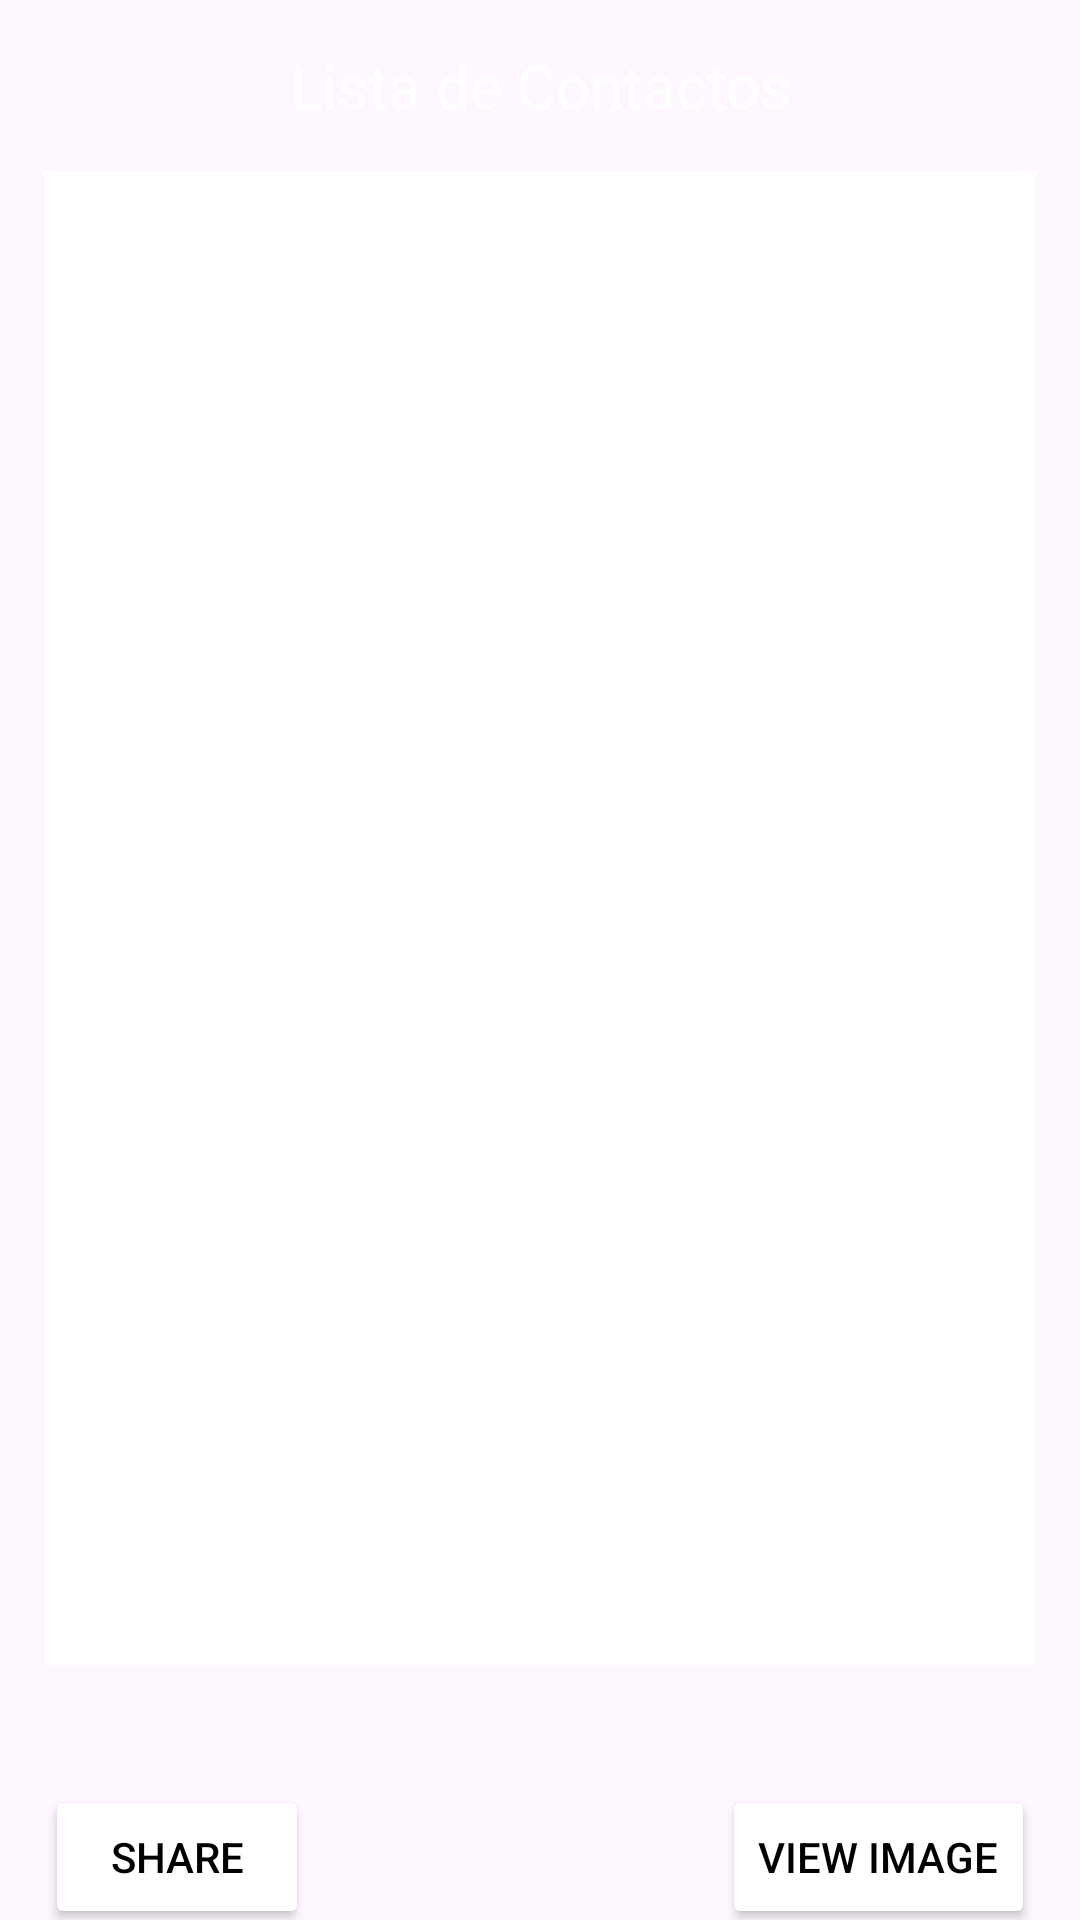

Write the Android layout XML for this screen, with the resource values it uses.
<!-- AndroidManifest.xml: application theme Theme.PM01Examen0089 -->
<!-- res/layout/activity_contactos.xml -->
<?xml version="1.0" encoding="utf-8"?>
<LinearLayout xmlns:android="http://schemas.android.com/apk/res/android"
    xmlns:app="http://schemas.android.com/apk/res-auto"
    xmlns:tools="http://schemas.android.com/tools"
    android:layout_width="match_parent"
    android:layout_height="match_parent"
    android:background="@drawable/background"
    android:backgroundTint="@color/design_default_color_secondary"
    android:backgroundTintMode="multiply"
    android:orientation="vertical"
    tools:context=".ActivityContactos">

    <TextView
        android:id="@+id/txtview_contactos"
        android:layout_width="match_parent"
        android:layout_height="wrap_content"
        android:layout_marginTop="15dp"
        android:text="Lista de Contactos"
        android:textAlignment="center"
        android:textColor="@color/white"
        android:textSize="20sp"
        android:textStyle="normal"
        app:layout_constraintEnd_toEndOf="parent"
        app:layout_constraintStart_toStartOf="parent"
        app:layout_constraintTop_toTopOf="parent" />

    <ListView
        android:id="@+id/list_contactos"
        android:layout_width="match_parent"
        android:layout_height="498dp"
        android:layout_marginStart="15dp"
        android:layout_marginTop="15dp"
        android:layout_marginEnd="15dp"
        android:layout_marginBottom="20dp"
        android:background="@color/design_default_color_surface"
        android:cacheColorHint="@color/white"
        android:textColor="@color/design_default_color_on_primary"
        app:layout_constraintBottom_toTopOf="@+id/btn_verImagen"
        app:layout_constraintEnd_toEndOf="parent"
        app:layout_constraintHorizontal_bias="1.0"
        app:layout_constraintStart_toStartOf="parent"
        app:layout_constraintTop_toBottomOf="@+id/txtview_contactos" />

    <androidx.constraintlayout.widget.ConstraintLayout
        android:layout_width="match_parent"
        android:layout_height="match_parent">

        <Button
            android:id="@+id/btn_compartir"
            android:layout_width="wrap_content"
            android:layout_height="wrap_content"
            android:layout_marginStart="15dp"
            android:layout_marginTop="20dp"
            android:backgroundTint="#FFFFFF"
            android:text="Share"
            android:textColor="@color/design_default_color_on_secondary"
            app:layout_constraintStart_toStartOf="parent"
            app:layout_constraintTop_toTopOf="parent" />

        <Button
            android:id="@+id/btn_verImagen"
            android:layout_width="wrap_content"
            android:layout_height="wrap_content"
            android:layout_marginTop="20dp"
            android:layout_marginEnd="15dp"
            android:backgroundTint="@color/white"
            android:text="View Image"
            android:textColor="@color/design_default_color_on_secondary"
            app:layout_constraintEnd_toEndOf="parent"
            app:layout_constraintTop_toTopOf="parent" />

        <Button
            android:id="@+id/btn_eliminar"
            android:layout_width="wrap_content"
            android:layout_height="wrap_content"
            android:layout_marginStart="12dp"
            android:layout_marginTop="15dp"
            android:backgroundTint="@color/white"
            android:text="Delete"
            android:textColor="@color/design_default_color_on_secondary"
            app:layout_constraintStart_toStartOf="parent"
            app:layout_constraintTop_toBottomOf="@+id/btn_compartir" />

        <Button
            android:id="@+id/btn_actualizar"
            android:layout_width="wrap_content"
            android:layout_height="wrap_content"
            android:layout_marginTop="15dp"
            android:layout_marginEnd="20dp"
            android:backgroundTint="@color/white"
            android:text="Update"
            android:textColor="@color/design_default_color_on_secondary"
            app:layout_constraintEnd_toEndOf="parent"
            app:layout_constraintTop_toBottomOf="@+id/btn_verImagen" />
    </androidx.constraintlayout.widget.ConstraintLayout>
</LinearLayout>
<!-- resources referenced by this layout -->
<resources>
  <style name="Theme.PM01Examen0089" parent="Base.Theme.PM01Examen0089" />
  <style name="Base.Theme.PM01Examen0089" parent="Theme.Material3.Light.NoActionBar">
          
          
      </style>
  <!-- not gathered from this repository: default colours our renderer supplied (Android Studio template values) -->
  <color name="white">#FFFFFFFF</color>
</resources>
